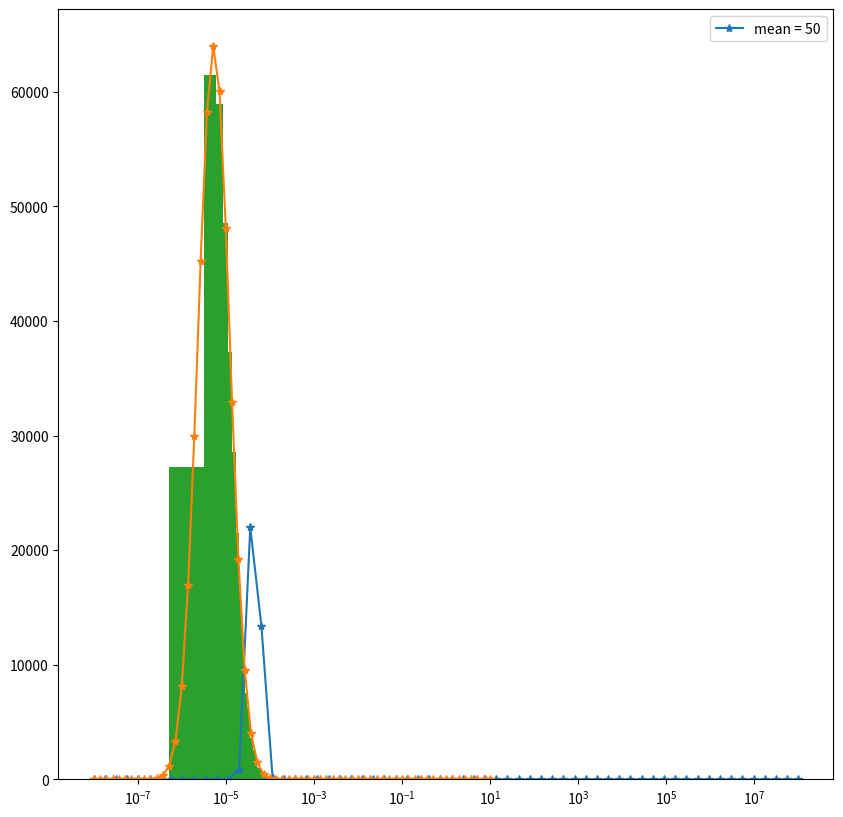
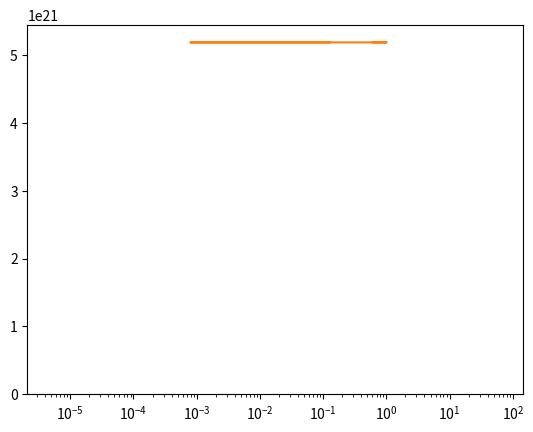
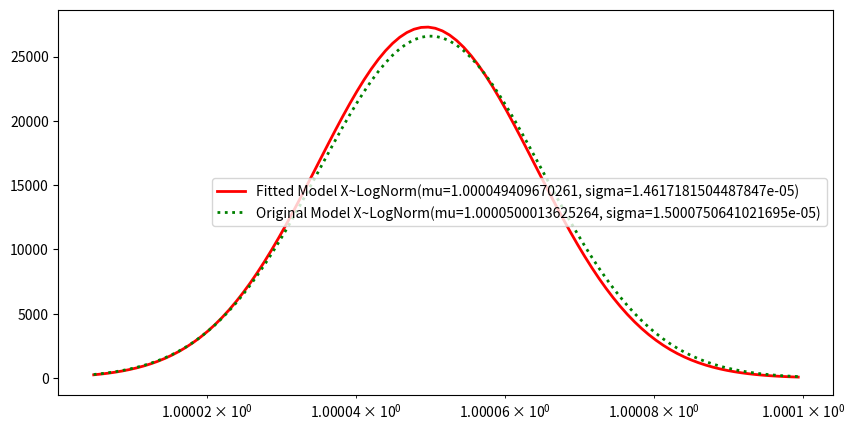
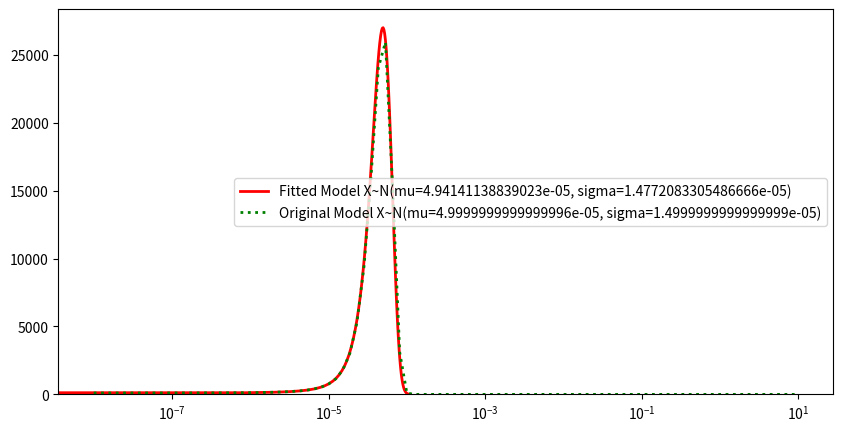

Here is the Python script that generated these plots, in order:
# -*- coding: utf-8 -*-
"""
Created on Tue Apr 27 10:39:01 2021

[redacted]
"""
import numpy as np 
import matplotlib.pyplot as plt
from scipy.stats import lognorm
from scipy.optimize import curve_fit
import pandas as pd
import scipy

plt.figure(figsize = (10,10))
for mu in [50]:
    # mu = 60
    sigma = 15
    normal_std = np.sqrt(np.log(1 + (sigma/mu)**2))
    normal_mean = np.log(mu) - normal_std**2 / 2
    ## random will give me approximate droplet sizes
    droplet_counts = np.random.lognormal(normal_mean,normal_std,3000)*1e-6 # as my droplet size is in microns
    # volume_counts = (4/3)*np.pi*np.power(droplet_counts,3)
    # coverting to volume of particles
    
    shape,loc,scale = lognorm.fit(droplet_counts)
    d = np.logspace(np.log10(droplet_counts.min()),np.log10(droplet_counts.max()),64)
    c = lognorm(shape, loc, scale)
    # plt.plot(d, pdf)
    
    x = np.logspace(-8,8,64)
    plt.semilogx(x, c.pdf(x),'-*', label = 'mean = {}'.format(mu))
    
plt.legend()


mu,sigma = 15,15
# mean, sigma = 50/mean, 15/mean

normal_std = np.sqrt(np.log(1 + (sigma/mu)**2))
normal_mean = np.log(mu) - normal_std**2 / 2

dsd  = np.random.lognormal(normal_mean,normal_std, 30000)*1e-6
print(np.mean(dsd*1e6), np.std(dsd*1e6))
shape,loc,scale = lognorm.fit(dsd)
# d = np.logspace(np.log10(droplet_counts.min()),np.log10(droplet_counts.max()),64)
curve = lognorm(shape, loc, scale)
# plt.plot(d, pdf)
x = np.logspace(-8,1,64)
plt.semilogx(x, curve.pdf(x),'-*', label = 'mean = {}'.format(mu))
plt.hist(dsd, bins = 100, density = True)
plt.xscale('log')
# plt.xlim(1e-8,1)


plt.figure()
x = np.random.random_sample(3000)
mu,sigma = 50,15
normdist = mu + x*sigma
plt.hist(normdist, bins = 100)
lndist = np.exp(mu) + np.exp(x)*sigma
plt.plot(x, lndist)

######################

mu = 50*1e-6 # Mean of sample !!! Make sure your data is positive for the lognormal example 
sigma = 15*1e-6 # Standard deviation of sample
N = 2000 # Number of samples

norm_dist = scipy.stats.norm(loc=mu, scale=sigma) # Create Random Process
x = norm_dist.rvs(size=N)
plt.hist(x,bins = 100)
plt.xscale('log')
x_exp = np.exp(x)
mu_exp = np.exp(mu)
sigma_exp = np.exp(sigma)

fitting_params_lognormal = scipy.stats.lognorm.fit(x_exp, floc=0, scale=mu_exp)
lognorm_dist_fitted = scipy.stats.lognorm(*fitting_params_lognormal)
t = np.linspace(np.min(x_exp), np.max(x_exp), 100)

# Here is the magic I was looking for a long long time
lognorm_dist = scipy.stats.lognorm(s=sigma, loc=0, scale=np.exp(mu))
# Plot lognormals
f, ax = plt.subplots(1, sharex='col', figsize=(10, 5))
ax.plot(t, lognorm_dist_fitted.pdf(t), lw=2, color='r',
        label='Fitted Model X~LogNorm(mu={}, sigma={})'.format(lognorm_dist_fitted.mean(), lognorm_dist_fitted.std()))
ax.semilogx(t, lognorm_dist.pdf(t), lw=2, color='g', ls=':',
        label='Original Model X~LogNorm(mu={}, sigma={})'.format(lognorm_dist.mean(), lognorm_dist.std()))
ax.legend()
plt.show()


mu = 50*1e-6 # Mean of sample !!! Make sure your data is positive for the lognormal example 
sigma = 15*1e-6 # Standard deviation of sample
N = 2000 # Number of samples

norm_dist = scipy.stats.norm(loc=mu, scale=sigma) # Create Random Process
x = norm_dist.rvs(size=N) # Generate samples

# Fit normal
fitting_params = scipy.stats.norm.fit(x)
norm_dist_fitted = scipy.stats.norm(*fitting_params)
t = np.linspace(np.min(x), np.max(x), 100)
x = np.logspace(-8, 1, 100)
# Plot normals
f, ax = plt.subplots(1, sharex='col', figsize=(10, 5))
plt.hist(x,bins = 100, density = True)
ax.plot(t, norm_dist_fitted.pdf(t), lw=2, color='r',
        label='Fitted Model X~N(mu={}, sigma={})'.format(norm_dist_fitted.mean(), norm_dist_fitted.std()))
ax.semilogx(x, norm_dist.pdf(x), lw=2, color='g', ls=':',
        label='Original Model X~N(mu={}, sigma={})'.format(norm_dist.mean(), norm_dist.std()))
ax.legend()
plt.show()


